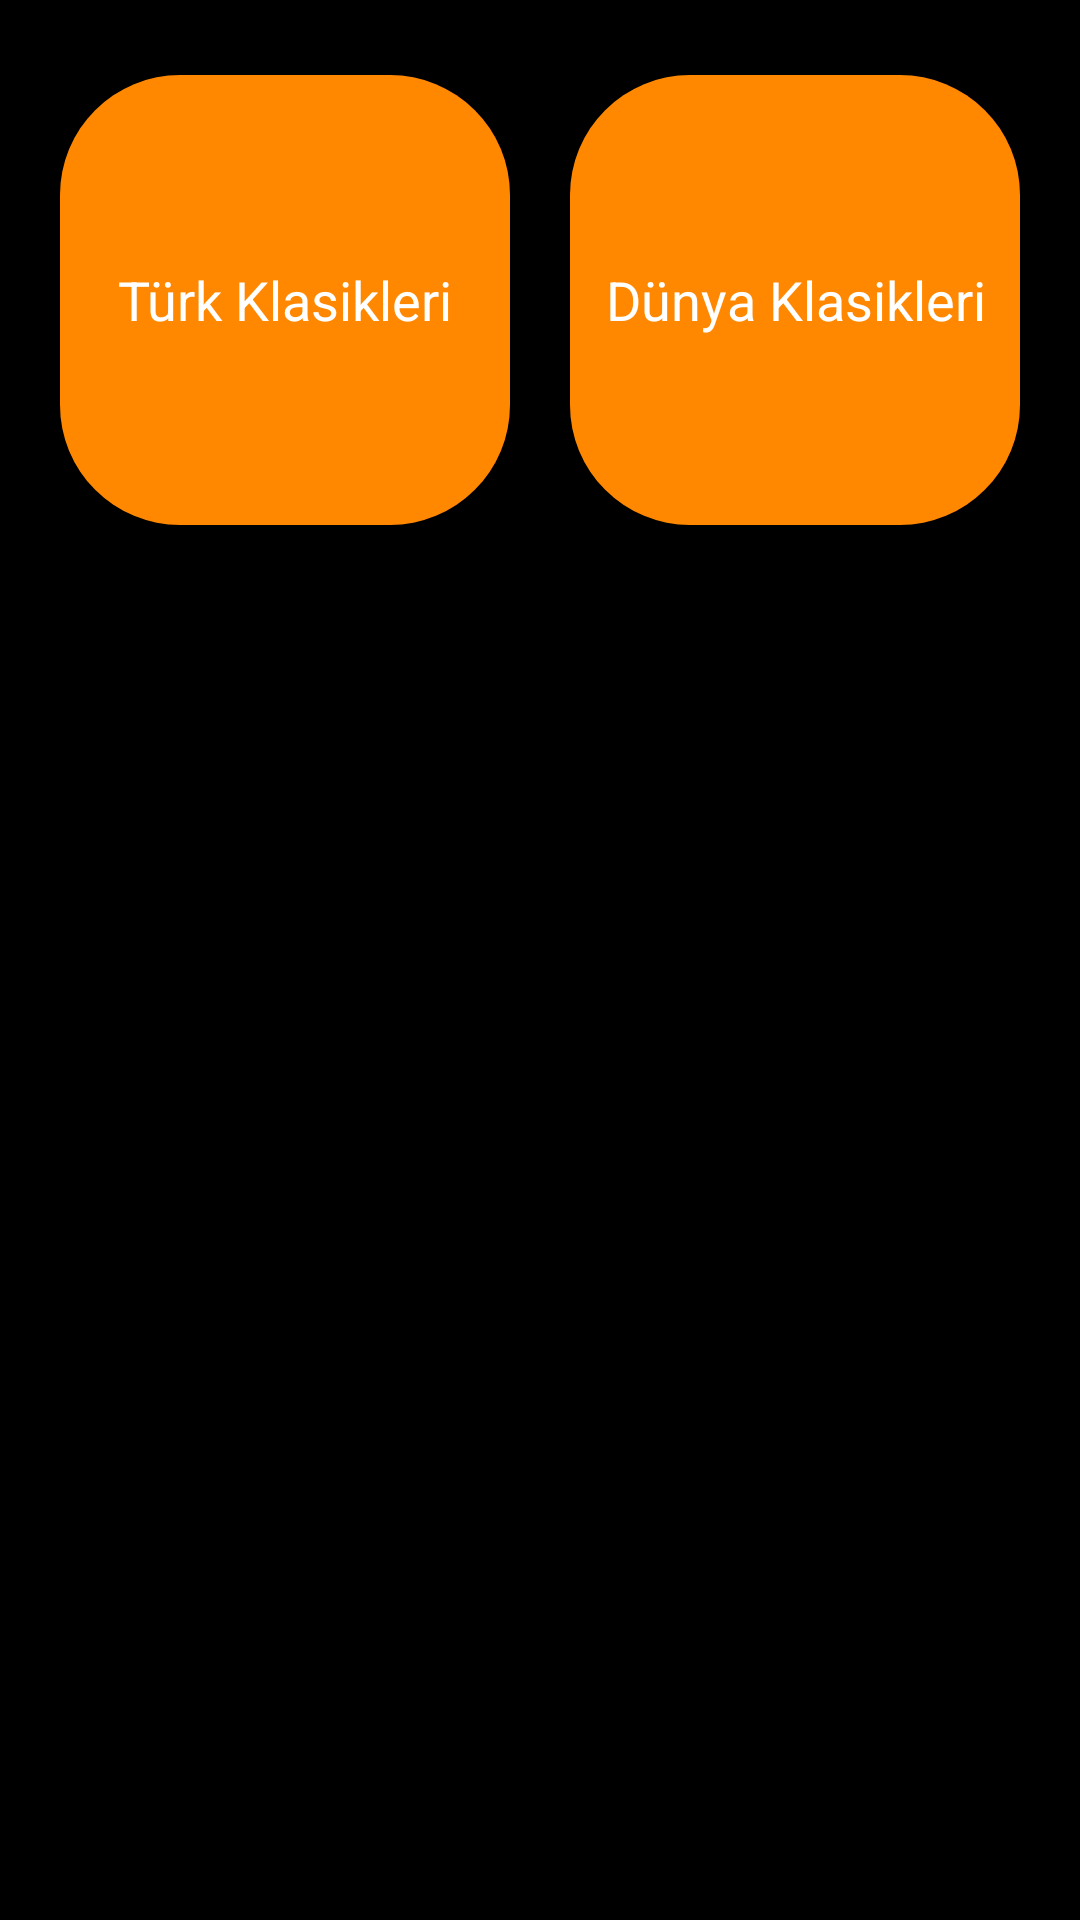

Write the Android layout XML for this screen, with the resource values it uses.
<!-- AndroidManifest.xml: activity theme AppTheme -->
<!-- res/layout/activity_main.xml -->
<?xml version="1.0" encoding="utf-8"?>
<androidx.constraintlayout.widget.ConstraintLayout xmlns:android="http://schemas.android.com/apk/res/android"
    xmlns:app="http://schemas.android.com/apk/res-auto"
    xmlns:tools="http://schemas.android.com/tools"
    android:layout_width="match_parent"
    android:layout_height="match_parent"
    android:background="@color/colorPrimary"
    tools:context=".MainActivity">

    <LinearLayout
        android:id="@+id/turkLinear"
        android:layout_width="150dp"
        android:layout_height="150dp"
        android:background="@drawable/mainbuttonbg"
        android:orientation="horizontal"
        android:onClick="turkishClassicsList"
        app:layout_constraintTop_toTopOf="parent"
        app:layout_constraintLeft_toLeftOf="parent"
        app:layout_constraintRight_toLeftOf="@id/dunyaLinear"
        android:layout_marginTop="25dp">

        <TextView
            android:layout_width="match_parent"
            android:layout_height="wrap_content"
            android:text="@string/turkish_classics"
            android:textSize="18sp"
            android:gravity="center"
            android:layout_gravity="center_vertical"
            android:textColor="@color/colorWhite"/>

    </LinearLayout>

    <LinearLayout
        android:id="@+id/dunyaLinear"
        android:layout_width="150dp"
        android:layout_height="150dp"
        android:background="@drawable/mainbuttonbg"
        android:orientation="horizontal"
        android:onClick="worldClassicsList"
        app:layout_constraintTop_toTopOf="@id/turkLinear"
        app:layout_constraintRight_toRightOf="parent"
        app:layout_constraintLeft_toRightOf="@id/turkLinear">

        <TextView
            android:layout_width="match_parent"
            android:layout_height="wrap_content"
            android:text="@string/world_classics"
            android:textSize="18sp"
            android:gravity="center"
            android:layout_gravity="center_vertical"
            android:textColor="@color/colorWhite"/>

    </LinearLayout>

</androidx.constraintlayout.widget.ConstraintLayout>
<!-- resources referenced by this layout -->
<resources>
  <color name="colorPrimary">#000000</color>
  <color name="colorWhite">#FFFFFF</color>
  <!-- drawable mainbuttonbg (drawable) -->
  <?xml version="1.0" encoding="utf-8"?>
  <shape xmlns:android="http://schemas.android.com/apk/res/android">
      <solid android:color="@color/colorOrange"/>
      <corners android:radius="40dp"/>
  </shape>
  <string name="turkish_classics">Türk Klasikleri</string>
  <string name="world_classics">Dünya Klasikleri</string>
  <style name="AppTheme" parent="Theme.AppCompat.Light.DarkActionBar">
          
          <item name="colorPrimary">@color/colorPrimary</item>
          <item name="colorPrimaryDark">@color/colorPrimaryDark</item>
          <item name="colorAccent">@color/colorAccent</item>
      </style>
  <color name="colorOrange">#FF8800</color>
  <color name="colorPrimaryDark">#000000</color>
  <color name="colorAccent">#000000</color>
</resources>
